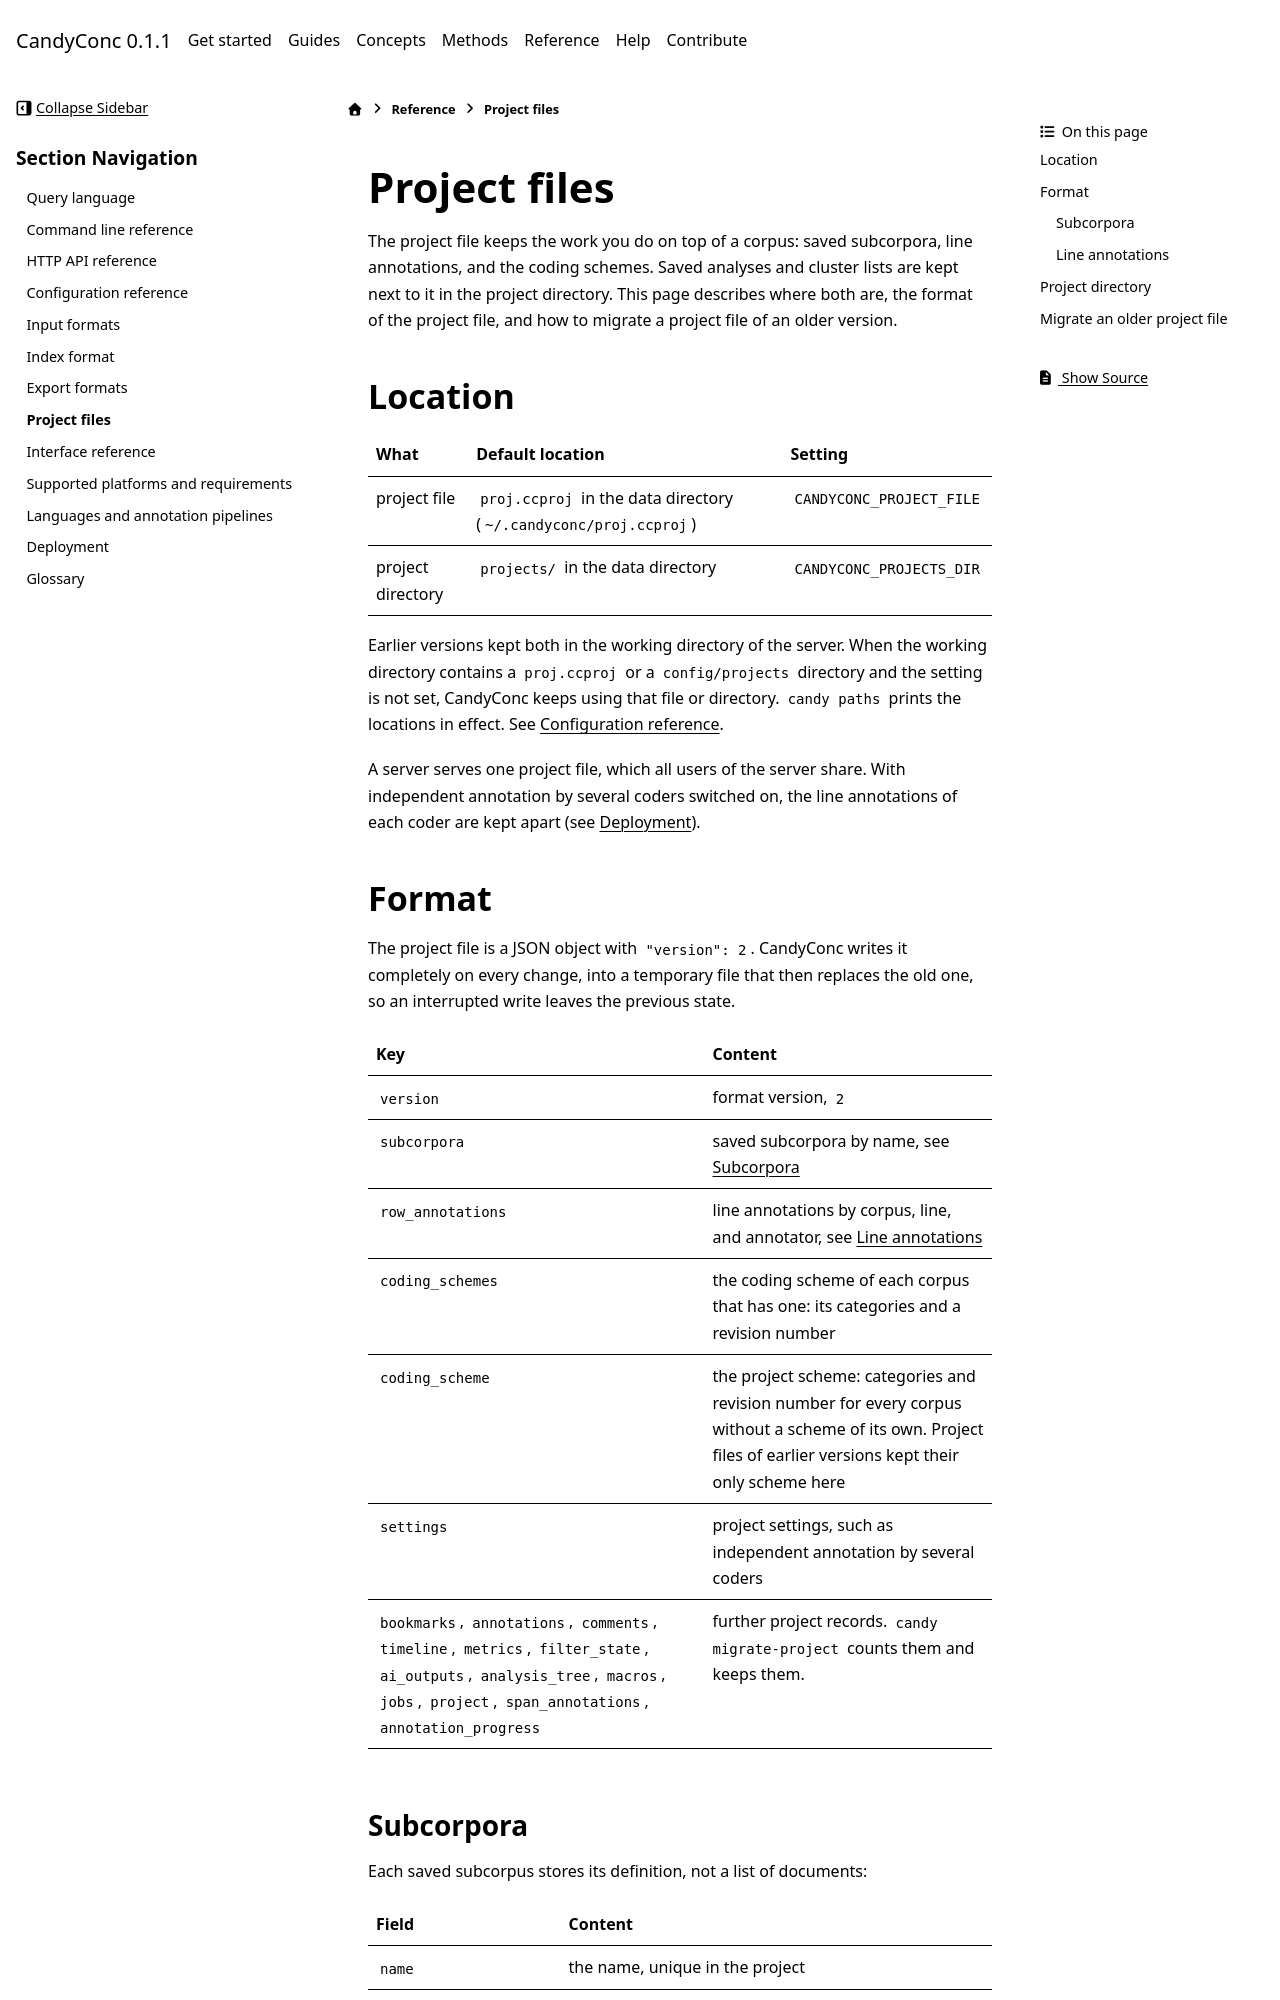

repository: miweru/CandyConc · page: reference/project-files.html · generator: sphinx

# Project files

The project file keeps the work you do on top of a corpus: saved subcorpora,
line annotations, and the coding schemes. Saved analyses and cluster lists are
kept next to it in the project directory. This page describes where both are,
the format of the project file, and how to migrate a project file of an older
version.

## Location

| What | Default location | Setting |
| --- | --- | --- |
| project file | `proj.ccproj` in the data directory (`~/.candyconc/proj.ccproj`) | `CANDYCONC_PROJECT_FILE` |
| project directory | `projects/` in the data directory | `CANDYCONC_PROJECTS_DIR` |

Earlier versions kept both in the working directory of the server. When the
working directory contains a `proj.ccproj` or a `config/projects` directory
and the setting is not set, CandyConc keeps using that file or directory.
`candy paths` prints the locations in effect. See
[Configuration reference](configuration.md#locations).

A server serves one project file, which all users of the server share. With
independent annotation by several coders switched on, the line annotations of
each coder are kept apart (see [Deployment](deployment.md)).

## Format

The project file is a JSON object with `"version": 2`. CandyConc writes it
completely on every change, into a temporary file that then replaces the old
one, so an interrupted write leaves the previous state.

| Key | Content |
| --- | --- |
| `version` | format version, `2` |
| `subcorpora` | saved subcorpora by name, see [Subcorpora](#subcorpora) |
| `row_annotations` | line annotations by corpus, line, and annotator, see [Line annotations](#line-annotations) |
| `coding_schemes` | the coding scheme of each corpus that has one: its categories and a revision number |
| `coding_scheme` | the project scheme: categories and revision number for every corpus without a scheme of its own. Project files of earlier versions kept their only scheme here |
| `settings` | project settings, such as independent annotation by several coders |
| `bookmarks`, `annotations`, `comments`, `timeline`, `metrics`, `filter_state`, `ai_outputs`, `analysis_tree`, `macros`, `jobs`, `project`, `span_annotations`, `annotation_progress` | further project records. `candy migrate-project` counts them and keeps them. |
